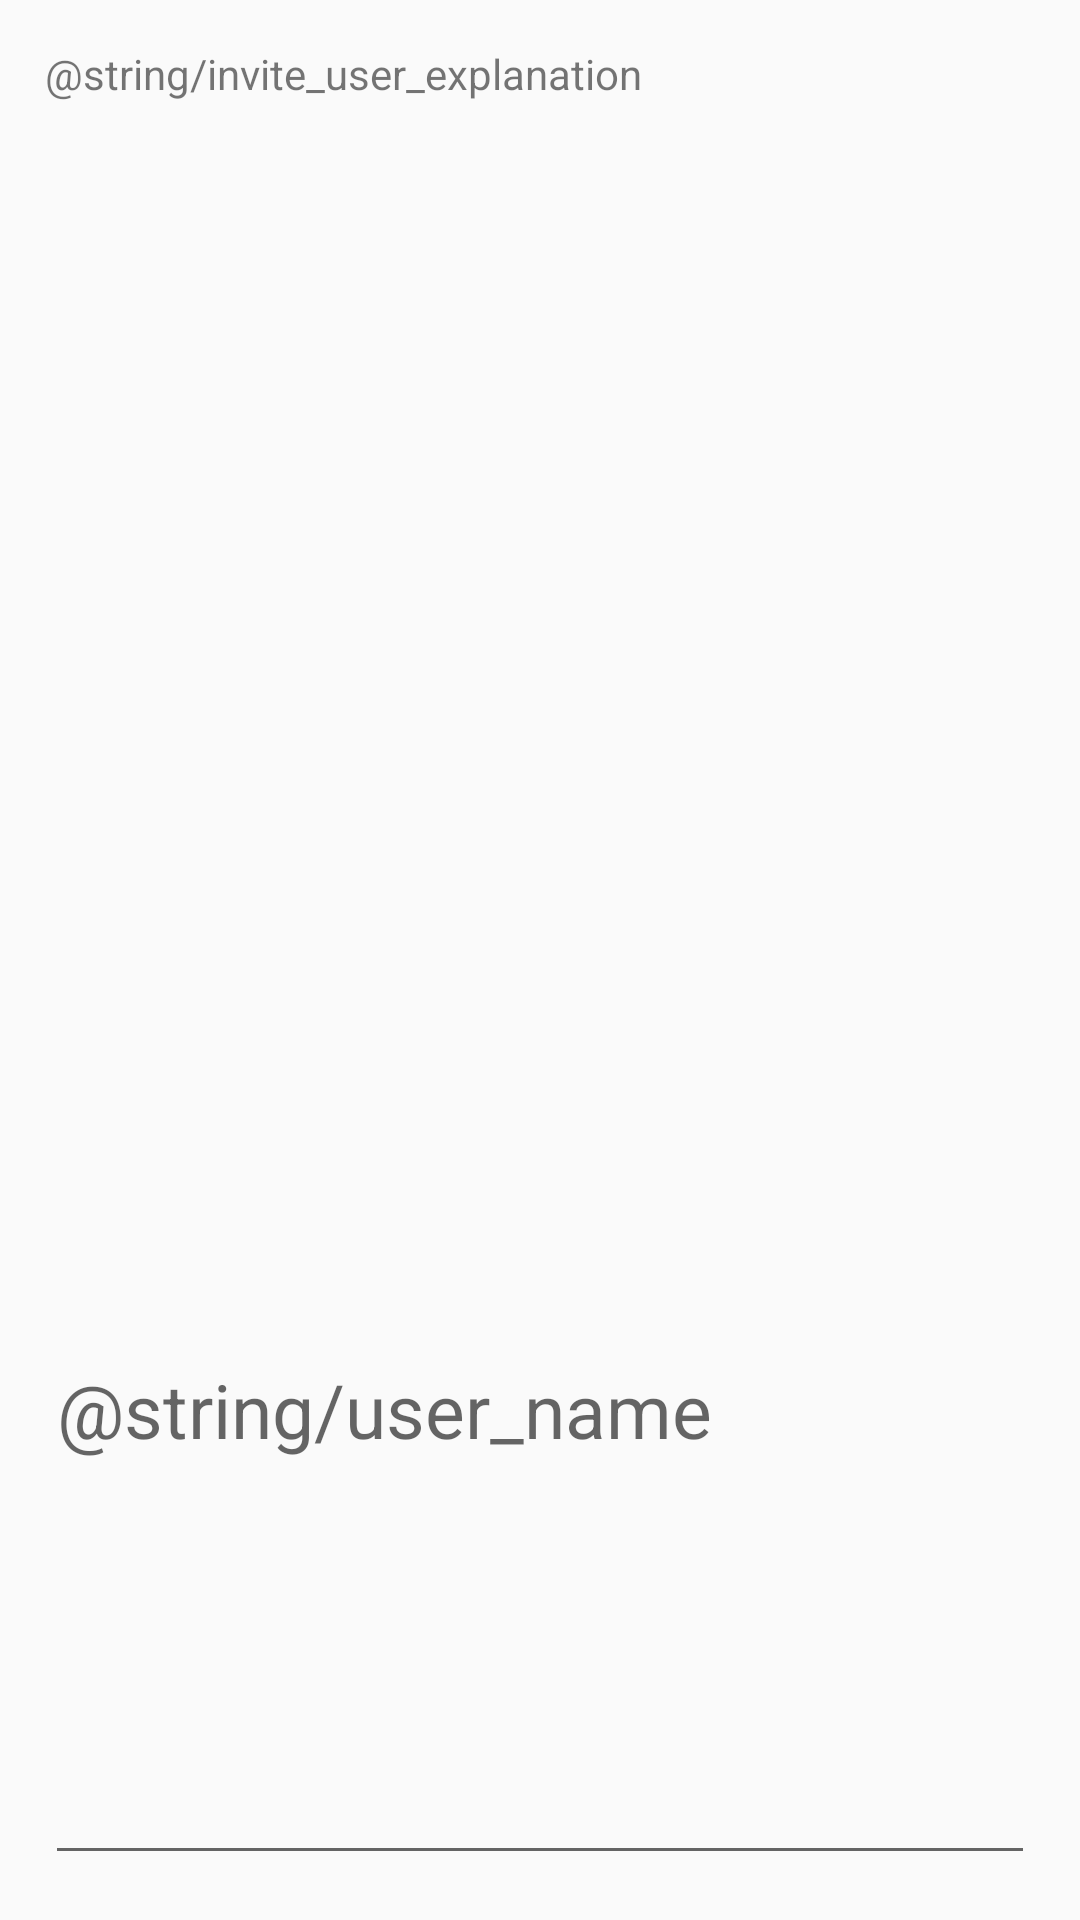

Write the Android layout XML for this screen, with the resource values it uses.
<!-- AndroidManifest.xml: application theme AppTheme -->
<!-- res/layout/popup_invite_user.xml -->
<?xml version="1.0" encoding="utf-8"?>
<LinearLayout
    android:id="@+id/income_popup"
    xmlns:android="http://schemas.android.com/apk/res/android"
    android:layout_width="match_parent"
    android:layout_height="wrap_content"
    android:orientation="vertical"
    android:padding="15dp">

    <TextView
        android:id="@+id/invite_user_text"
        android:layout_width="match_parent"
        android:layout_height="wrap_content"
        android:layout_marginBottom="15dp"
        android:layout_weight="1"
        android:text="@string/invite_user_explanation"/>

    <EditText
        android:id="@+id/username"
        android:layout_width="match_parent"
        android:layout_height="wrap_content"
        android:layout_weight="1"
        android:hint="@string/user_name"
        android:inputType="numberSigned"
        android:textSize="25dp"/>

</LinearLayout>
<!-- resources referenced by this layout -->
<resources>
  <style name="AppTheme" parent="Theme.AppCompat.Light.NoActionBar">
          
          <item name="colorPrimary">@color/colorPrimary</item>
          <item name="colorPrimaryDark">@color/colorPrimaryDark</item>
          <item name="colorAccent">@color/colorAccent</item>
          <item name="android:statusBarColor">@color/toolbar_background</item>
          <item name="android:windowLightStatusBar">true</item>
      </style>
  <color name="colorPrimary">#3f51b5</color>
  <color name="colorPrimaryDark">#303F9F</color>
  <color name="colorAccent">#ff4081</color>
  <color name="toolbar_background">#fff4f4f4</color>
</resources>
